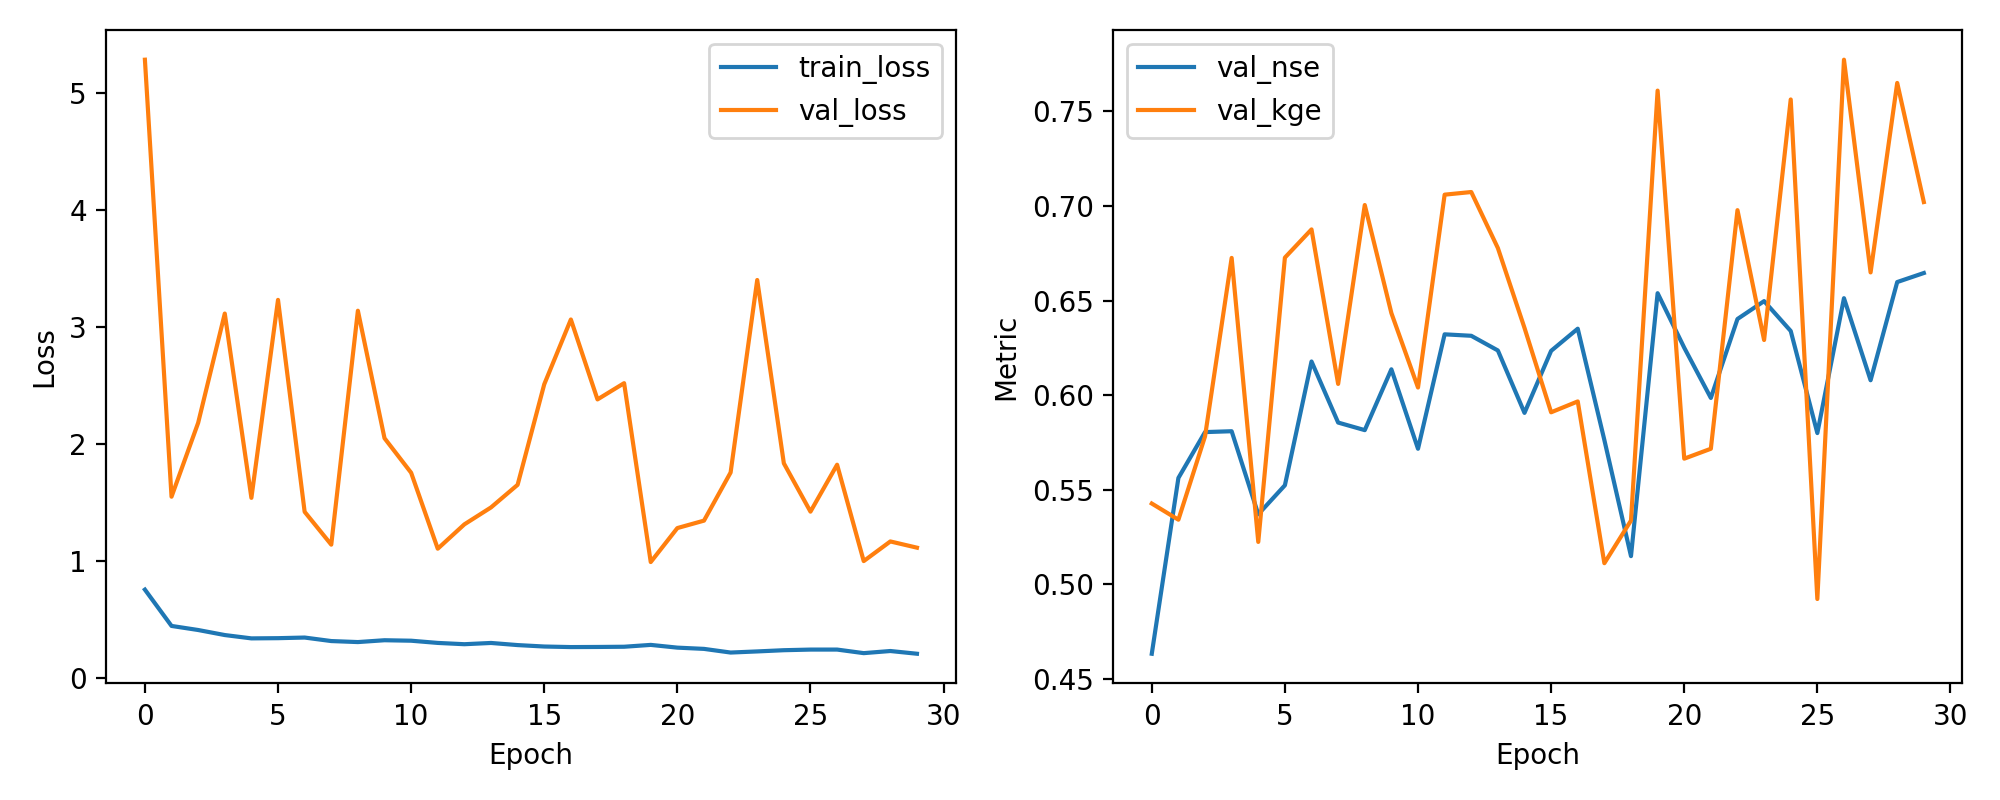

The file beside this chart, header and first rows:
epoch, train_loss, val_loss, val_nse, val_kge
1, 0.7548, 5.285, 0.4634, 0.5428
2, 0.4444, 1.549, 0.5563, 0.5342
3, 0.4096, 2.181, 0.5805, 0.5782
4, 0.3665, 3.115, 0.581, 0.6725
5, 0.3379, 1.54, 0.5371, 0.5225
6, 0.3397, 3.232, 0.5524, 0.6727
7, 0.345, 1.42, 0.6178, 0.6876
8, 0.3151, 1.139, 0.5855, 0.606
9, 0.3064, 3.139, 0.5815, 0.7005
10, 0.3221, 2.049, 0.6137, 0.6434
11, 0.318, 1.754, 0.5717, 0.604
12, 0.2991, 1.105, 0.6322, 0.706
13, 0.2881, 1.313, 0.6314, 0.7074
14, 0.2988, 1.458, 0.6236, 0.6778
15, 0.2806, 1.651, 0.5907, 0.6356
16, 0.2684, 2.51, 0.6234, 0.591
17, 0.2636, 3.064, 0.6351, 0.5967
18, 0.2646, 2.381, 0.5763, 0.5112
19, 0.2665, 2.52, 0.515, 0.5338
20, 0.2822, 0.9906, 0.6539, 0.761
21, 0.2588, 1.281, 0.6251, 0.5665
22, 0.2482, 1.345, 0.5986, 0.5717
23, 0.2169, 1.756, 0.6403, 0.6978
24, 0.2264, 3.402, 0.6497, 0.6292
25, 0.2368, 1.835, 0.6339, 0.7563
26, 0.2422, 1.422, 0.58, 0.4923
27, 0.2423, 1.823, 0.6513, 0.7773
28, 0.2118, 0.9987, 0.6079, 0.6649
29, 0.2299, 1.167, 0.6598, 0.765
30, 0.2066, 1.113, 0.6646, 0.7021
